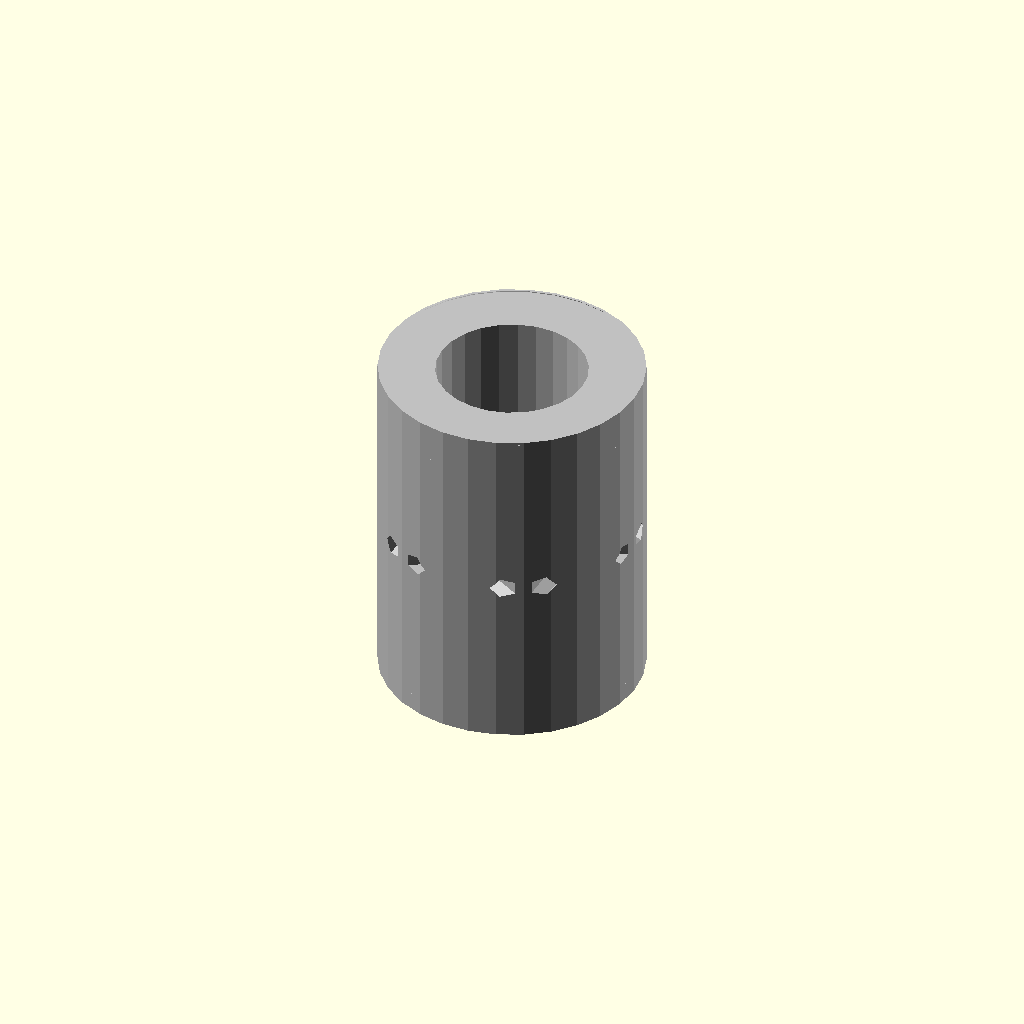
Cell 1: rendered with the file's own defaults.
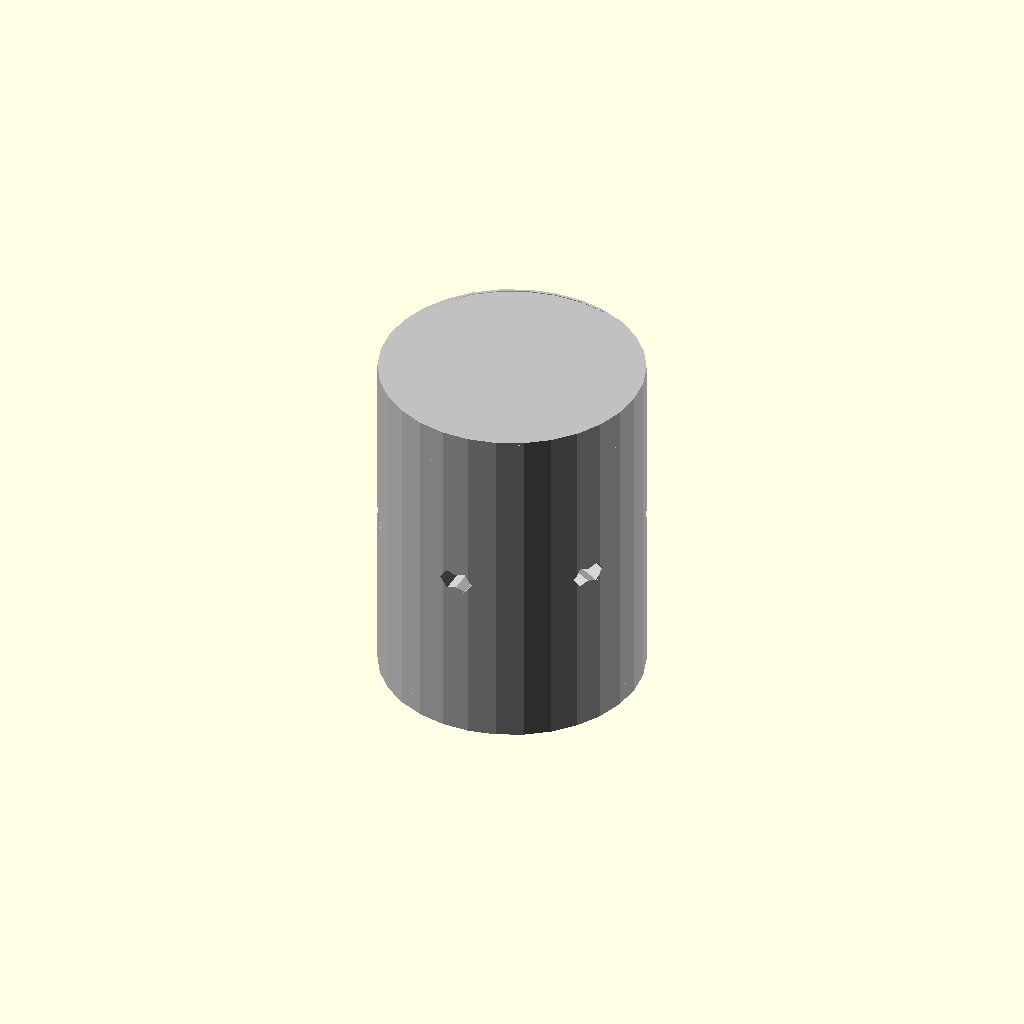
Cell 2: bore_d = 0.1 (everything else at default).
All cells are drawn from one camera (rotation 55°, 0°, 25°, orthographic, colour scheme Cornfield), so only the parameter changes between them.
OpenSCAD source file results/nopscadlib/ablations/no_retrieval/scad/linear_bearing__LM16UU.scad:
// Parameters
bore_d = 16; //[8:32:0.1]
od_d = 28; //[14:56:0.1]
length = 37; //[18.5:74:0.1]
chamfer_len = 0.8; //[0.4:1.6:0.05]
overlap = 1; //[0.5:2:0.1]
seal_groove_width = 2.2; //[1.1:4.4:0.1]
seal_groove_depth = 0.6; //[0.3:1.2:0.05]
seal_groove_offset = 3; //[1.5:6:0.1]
mark_band_width = 6; //[3:12:0.1]
mark_band_depth = 0.15; //[0.05:0.4:0.01]
track_count = 6; //[4:8:1]
track_radius = 1.2; //[0.6:2.4:0.05]
track_length = 30; //[15:60:0.1]
track_inset = 0.6; //[0.2:1.5:0.05]

// Base Shapes
module outer_cylinder_body() {
  cylinder(h=length, r=od_d/2, center=true);
}

module through_bore() {
  cylinder(h=length + 2*overlap, r=bore_d/2, center=true);
}

module end_chamfer_cutter_pos() {
  translate([0, 0, length/2 - chamfer_len/2 + overlap/2])
    cylinder(h=chamfer_len, r1=od_d/2, r2=od_d/2 - chamfer_len, center=true);
}

module end_chamfer_cutter_neg() {
  translate([0, 0, -length/2 + chamfer_len/2 - overlap/2])
    cylinder(h=chamfer_len, r1=od_d/2 - chamfer_len, r2=od_d/2, center=true);
}

module seal_groove_cutter_pos() {
  translate([0, 0, length/2 - seal_groove_offset])
    cylinder(h=seal_groove_width, r=od_d/2, center=true);
}

module seal_groove_cutter_neg() {
  translate([0, 0, -length/2 + seal_groove_offset])
    cylinder(h=seal_groove_width, r=od_d/2, center=true);
}

module marking_band_cutter() {
  cylinder(h=mark_band_width, r=od_d/2, center=true);
}

module track_cutter_base() {
  translate([bore_d/2 + track_radius - track_inset, 0, 0])
    rotate([90, 0, 0])
    cylinder(h=track_length + 2*overlap, r=track_radius, center=true);
}

module seal_groove_depth_inner() {
  cylinder(h=length + 2*overlap, r=od_d/2 - seal_groove_depth, center=true);
}

module mark_band_depth_inner() {
  cylinder(h=length + 2*overlap, r=od_d/2 - mark_band_depth, center=true);
}

// Operations
module end_chamfers() {
  union() {
    end_chamfer_cutter_pos();
    end_chamfer_cutter_neg();
  }
}

module seal_grooves() {
  union() {
    seal_groove_cutter_pos();
    seal_groove_cutter_neg();
  }
}

module internal_ball_tracks_detail() {
  union() {
    for (i = [0:track_count-1]) {
      rotate([0, 0, i*360/track_count])
        track_cutter_base();
    }
  }
}

module seal_groove_depth_shell() {
  difference() {
    outer_cylinder_body();
    seal_groove_depth_inner();
  }
}

module mark_band_depth_shell() {
  difference() {
    outer_cylinder_body();
    mark_band_depth_inner();
  }
}

module seal_groove_depth_region() {
  intersection() {
    seal_groove_depth_shell();
    seal_grooves();
  }
}

module mark_band_depth_region() {
  intersection() {
    mark_band_depth_shell();
    marking_band_cutter();
  }
}

// Final Model
module complete_model() {
  difference() {
    outer_cylinder_body();
    through_bore();
    end_chamfers();
    internal_ball_tracks_detail();
    seal_groove_depth_region();
    mark_band_depth_region();
  }
}

// Render the complete model
color("Silver") complete_model();
Parameter table extracted from the source (name, type, default, range or options):
bore_d: number, default 16, range 0.1 to 8, step 32
od_d: number, default 28, range 0.1 to 14, step 56
length: number, default 37, range 0.1 to 18.5, step 74
chamfer_len: number, default 0.8, range 0.05 to 0.4, step 1.6
overlap: number, default 1, range 0.1 to 0.5, step 2
seal_groove_width: number, default 2.2, range 0.1 to 1.1, step 4.4
seal_groove_depth: number, default 0.6, range 0.05 to 0.3, step 1.2
seal_groove_offset: number, default 3, range 0.1 to 1.5, step 6
mark_band_width: number, default 6, range 0.1 to 3, step 12
mark_band_depth: number, default 0.15, range 0.01 to 0.05, step 0.4
track_count: number, default 6, range 1 to 4, step 8
track_radius: number, default 1.2, range 0.05 to 0.6, step 2.4
track_length: number, default 30, range 0.1 to 15, step 60
track_inset: number, default 0.6, range 0.05 to 0.2, step 1.5
